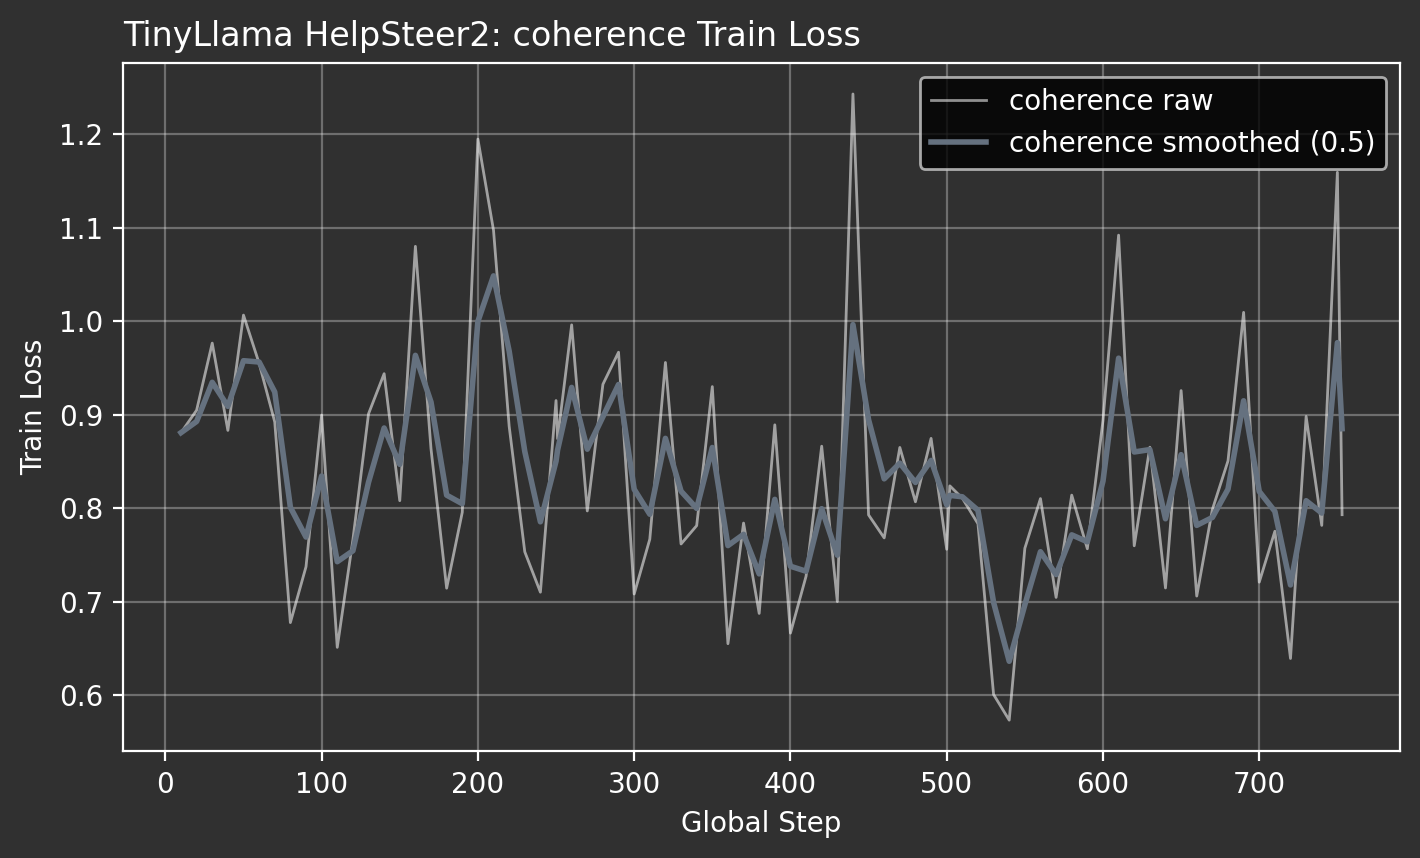

The table this chart was drawn from, first rows:
attribute, global_step, train_loss
coherence, 10, 0.8806
coherence, 20, 0.9046
coherence, 30, 0.9764
coherence, 40, 0.8831
coherence, 50, 1.006
coherence, 60, 0.9548
coherence, 70, 0.8921
coherence, 80, 0.6775
coherence, 90, 0.7373
coherence, 100, 0.8995
coherence, 110, 0.6511
coherence, 120, 0.766
coherence, 130, 0.9008
coherence, 140, 0.9437
coherence, 150, 0.8079
coherence, 160, 1.08
coherence, 170, 0.8633
coherence, 180, 0.7143
coherence, 190, 0.7955
coherence, 200, 1.195
coherence, 210, 1.097
coherence, 220, 0.8876
coherence, 230, 0.7533
coherence, 240, 0.7101
coherence, 250, 0.915
coherence, 251, 0.8742
coherence, 260, 0.9959
coherence, 270, 0.797
coherence, 280, 0.9324
coherence, 290, 0.9667
coherence, 300, 0.7081
coherence, 310, 0.7667
coherence, 320, 0.9557
coherence, 330, 0.7616
coherence, 340, 0.7812
coherence, 350, 0.9299
coherence, 360, 0.655
coherence, 370, 0.784
coherence, 380, 0.6874
coherence, 390, 0.889
coherence, 400, 0.6663
coherence, 410, 0.7271
coherence, 420, 0.8662
coherence, 430, 0.7
coherence, 440, 1.243
coherence, 450, 0.7927
coherence, 460, 0.7681
coherence, 470, 0.8649
coherence, 480, 0.8068
coherence, 490, 0.8746
coherence, 500, 0.756
coherence, 502, 0.8238
coherence, 510, 0.8105
coherence, 520, 0.7833
coherence, 530, 0.6006
coherence, 540, 0.5732
coherence, 550, 0.757
coherence, 560, 0.8101
coherence, 570, 0.7045
coherence, 580, 0.8139
... 18 more rows
